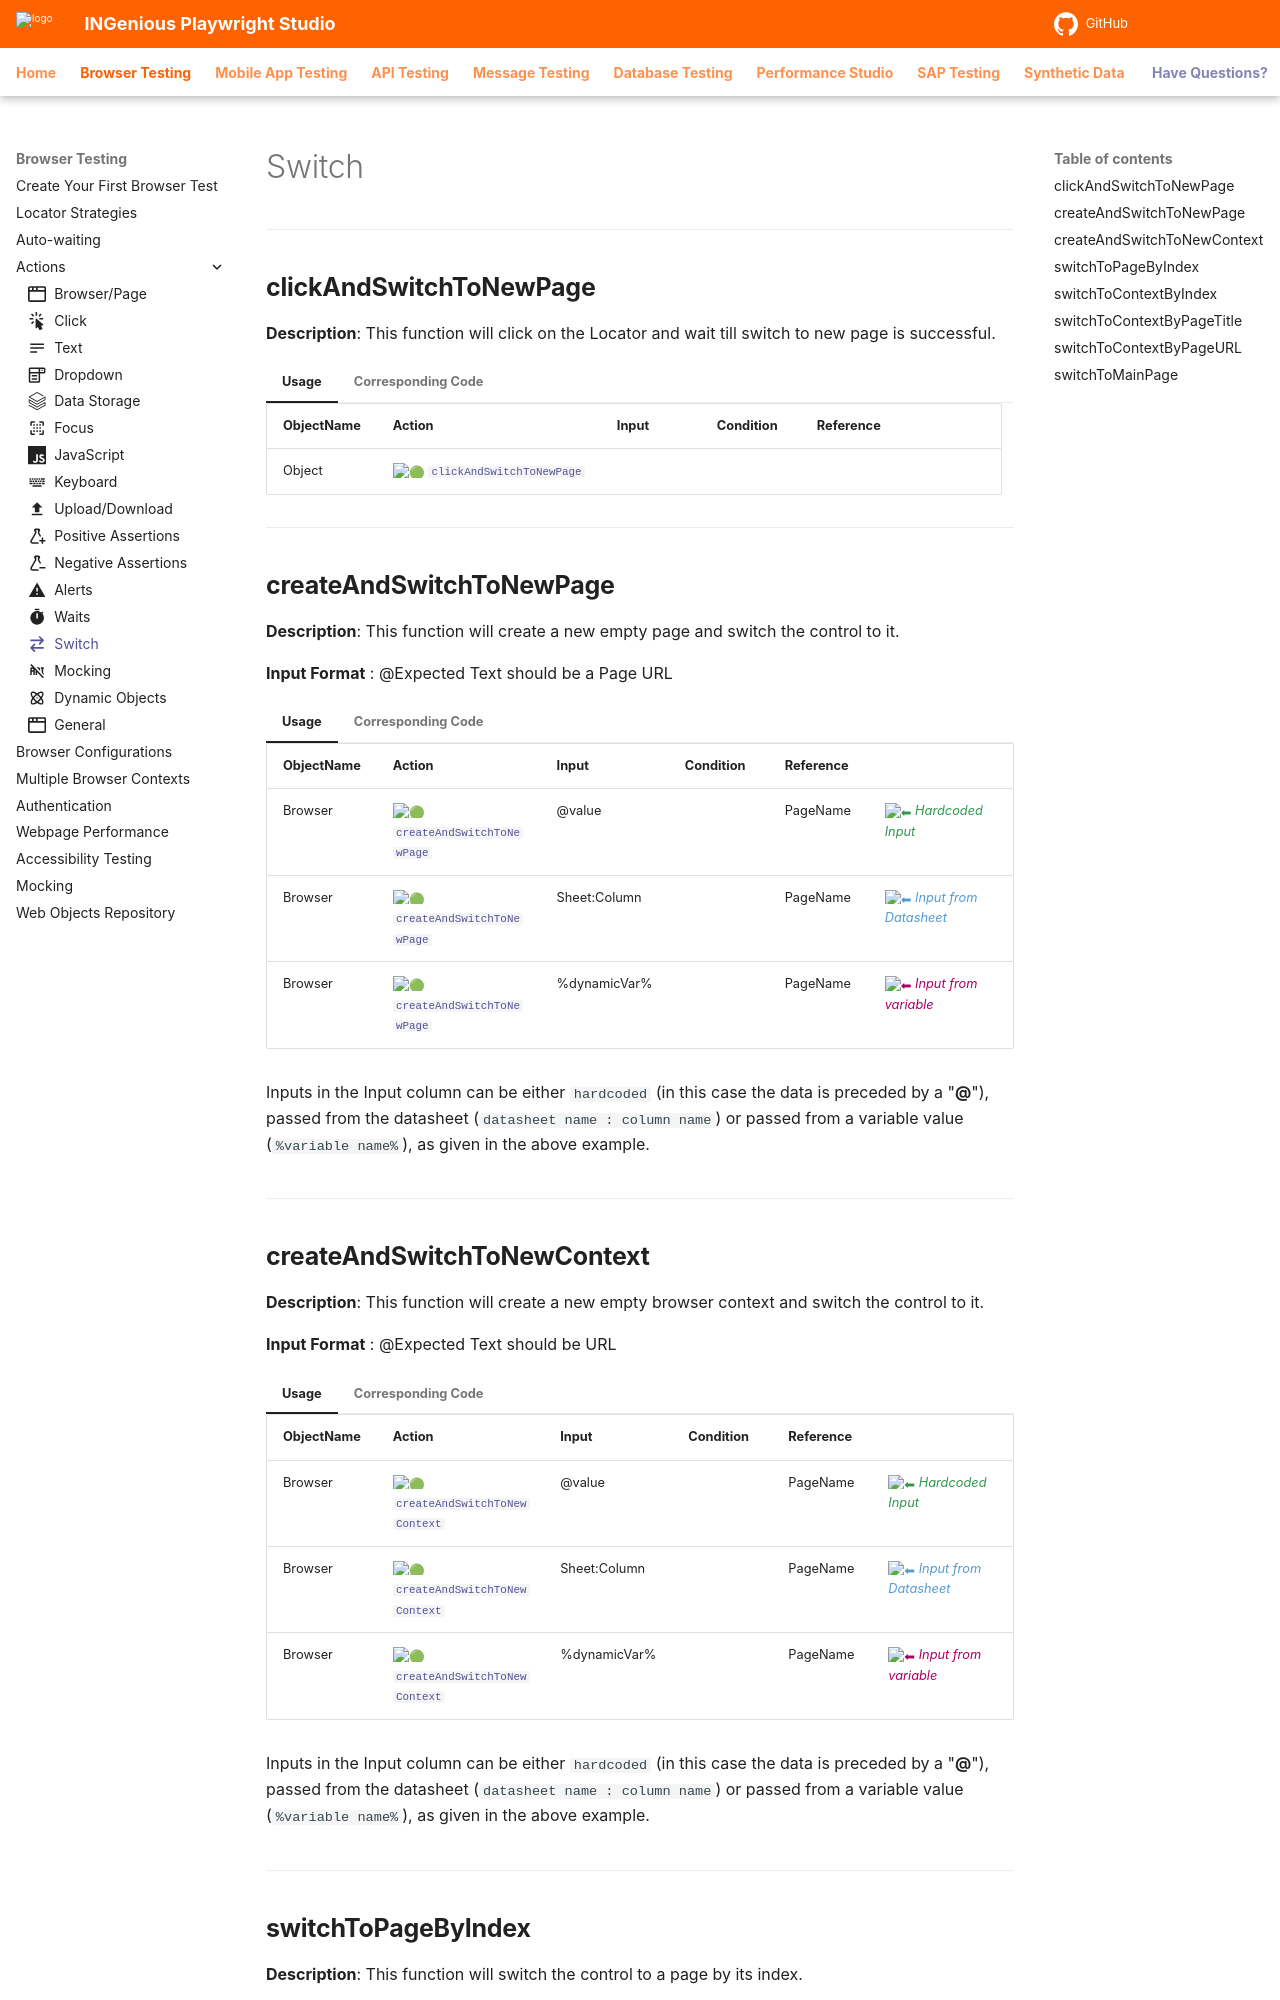

repository: ing-bank/ingenious-doc · page: browsertesting/playwrightActions/switch/index.html · generator: mkdocs

---
icon: octicons/arrow-switch-16
---

# Switch

----------------------------------

## **clickAndSwitchToNewPage**

**Description**:  This function will click on the Locator and wait till switch to new page is successful.

=== "Usage"

    | ObjectName | Action                     | Input         | Condition |Reference|  |
    |------------|----------------------------|---------------|-----------|---------|--|
    | Object     |:green_circle: [`clickAndSwitchToNewPage`](#)           |               |           |         | |

=== "Corresponding Code"

    ```java
    @Action(object = ObjectType.PLAYWRIGHT, desc = "Switch to new Page", input = InputType.NO)
        public void clickAndSwitchToNewPage() {
            try {
                Page popup = Page.waitForPopup(() -> {
                    Locator.click();
                });
                BrowserContext = popup.context();
                List<Page> pages = popup.context().pages();

                AObject.setPage(pages.get(1));
                Page = pages.get(1);
                Page.bringToFront();
                Driver.setPage(pages.get(1));
                Report.updateTestLog(Action, "Successfully switched to new Page", Status.DONE);
            } catch (Exception e) {
                Report.updateTestLog(Action, "Something went wrong" + e.getMessage(), Status.DEBUG);
            }
        }
    ```
----------------------------------

## **createAndSwitchToNewPage**

**Description**:  This function will create a new empty page and switch the control to it.

**Input Format** :   @Expected Text should be a Page URL

=== "Usage"

    | ObjectName | Action                     | Input         | Condition |Reference|  |
    |------------|----------------------------|---------------|-----------|---------|--|
    | Browser     |:green_circle: [`createAndSwitchToNewPage`](#)   | @value       |       | PageName|<span style="color:#349651">:arrow_left:   *Hardcoded Input*</span> 
    | Browser     |:green_circle: [`createAndSwitchToNewPage`](#)   | Sheet:Column |       | PageName|<span style="color:#559BD1">:arrow_left:   *Input from Datasheet*</span>
    | Browser     |:green_circle: [`createAndSwitchToNewPage`](#)   | %dynamicVar% |       | PageName|<span style="color:#AB0066">:arrow_left:   *Input from variable*</span>

    Inputs in the Input column can be either `hardcoded` (in this case the data is preceded by a "**@**"), passed from the datasheet (`datasheet name : column name`) or passed from a variable value (`%variable name%`), as given in the above example.

=== "Corresponding Code"

    ```java
    @Action(object = ObjectType.BROWSER, desc = "Switch to new Page", input = InputType.YES)
        public void createAndSwitchToNewPage() {
            try {
                Page page = BrowserContext.newPage();
                page.navigate(Data);
                AObject.setPage(page);
                Page = page;
                Page.bringToFront();
                Driver.setPage(page);

                Report.updateTestLog(Action, "Successfully switched to new Page with URL: " + Data, Status.DONE);
            } catch (Exception e) {
                Report.updateTestLog(Action, "Something went wrong" + e.getMessage(), Status.DEBUG);
            }
        }
    ```
----------------------------------

## **createAndSwitchToNewContext**

**Description**:  This function will create a new empty browser context and switch the control to it.

**Input Format** :   @Expected Text should be URL

=== "Usage"

    | ObjectName | Action                     | Input         | Condition |Reference|  |
    |------------|----------------------------|---------------|-----------|---------|--|
    | Browser     |:green_circle: [`createAndSwitchToNewContext`](#)   | @value       |       | PageName|<span style="color:#349651">:arrow_left:   *Hardcoded Input*</span> 
    | Browser     |:green_circle: [`createAndSwitchToNewContext`](#)   | Sheet:Column |       | PageName|<span style="color:#559BD1">:arrow_left:   *Input from Datasheet*</span>
    | Browser     |:green_circle: [`createAndSwitchToNewContext`](#)   | %dynamicVar% |       | PageName|<span style="color:#AB0066">:arrow_left:   *Input from variable*</span>

    Inputs in the Input column can be either `hardcoded` (in this case the data is preceded by a "**@**"), passed from the datasheet (`datasheet name : column name`) or passed from a variable value (`%variable name%`), as given in the above example.

=== "Corresponding Code"

    ```java
    @Action(object = ObjectType.BROWSER, desc = "Switch to new Browser Context", input = InputType.YES)
        public void createAndSwitchToNewContext() {
            try {
                Browser browser = BrowserContext.browser();
                BrowserContext = browser.newContext();
                Page = BrowserContext.newPage();
                Page.navigate(Data);
                AObject.setPage(Page);
                Page.bringToFront();
                Driver.setPage(Page);

                Report.updateTestLog(Action, "Successfully switched to new Context with URL: " + Data, Status.DONE);
            } catch (Exception e) {
                Report.updateTestLog(Action, "Something went wrong" + e.getMessage(), Status.DEBUG);
            }
        }
    ```
----------------------------------
